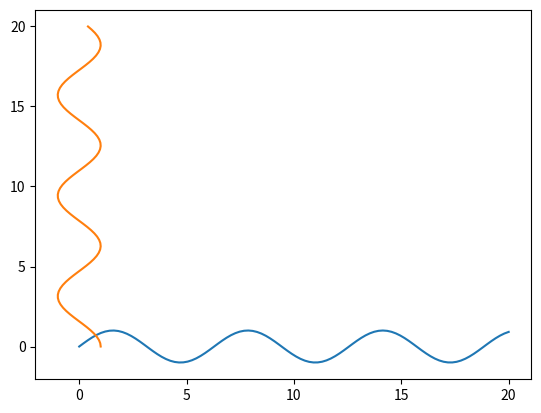

Write Python code to recreate this figure.
import matplotlib.pyplot as plt
import matplotlib as mpl
import numpy as np

x = np.linspace(0, 20, 100)
y = np.linspace(0, 20, 100)
plt.plot(x, np.sin(x))
plt.plot( np.cos(x), y)

plt.show()